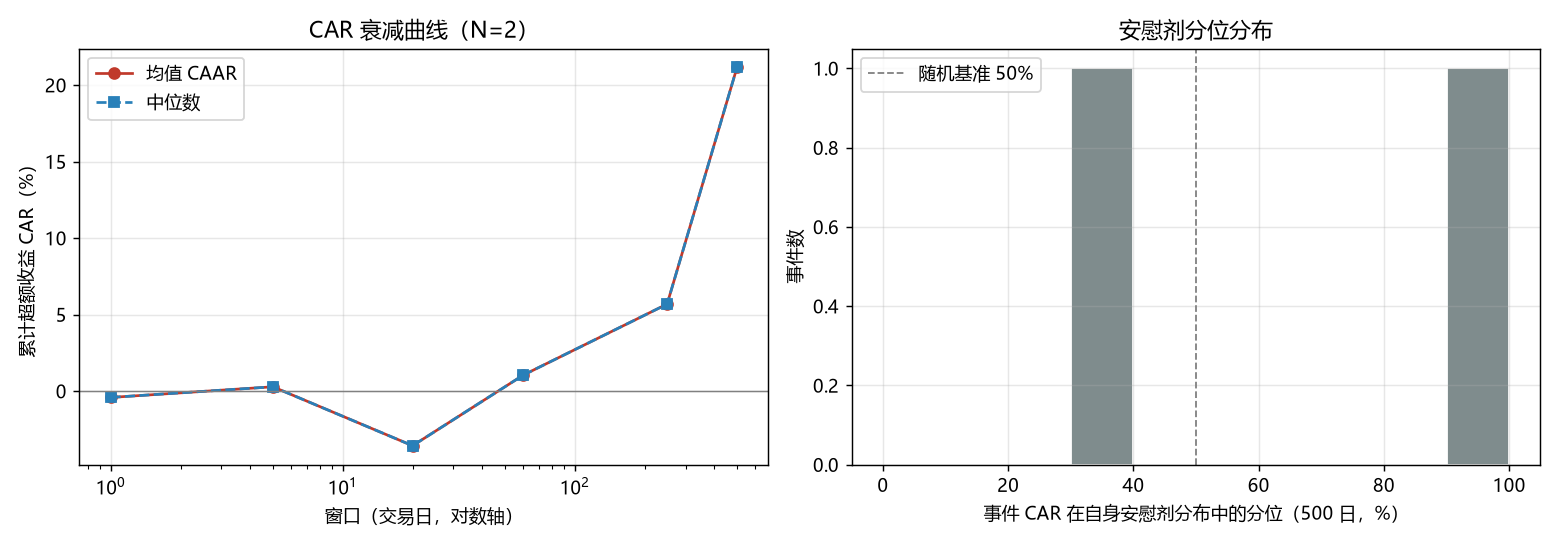

Source data for this figure (header and first rows):
symbol, date, i0, car1, pct1, pl_med1, car5, pct5, pl_med5, car20, pct20, pl_med20, car60, pct60, pl_med60, car250, pct250, pl_med250, car500, pct500, pl_med500, pl_n, peer_n500, peer_med500
AMZN, 2019-01-09, 3781, -0.00607, 29.49, -0.0003747, 0.003485, 54.14, 0.0007893, -0.07137, 11.18, 0.004937, -0.02972, 35.37, 0.01545, -0.1184, 15.9, 0.07289, 0.05209, 33.96, 0.2529, 5229, 9, -0.1257
MSFT, 2021-05-17, 4373, -0.002287, 37.24, -7.818113116198067e-05, 0.002075, 55.08, 4.864041475904912e-05, -9.190826226768145e-05, 51.01, -0.0008028, 0.05062, 75.97, 0.001745, 0.2321, 95.75, 0.02113, 0.3709, 95.24, 0.06509, 5229, 9, 0.1054
